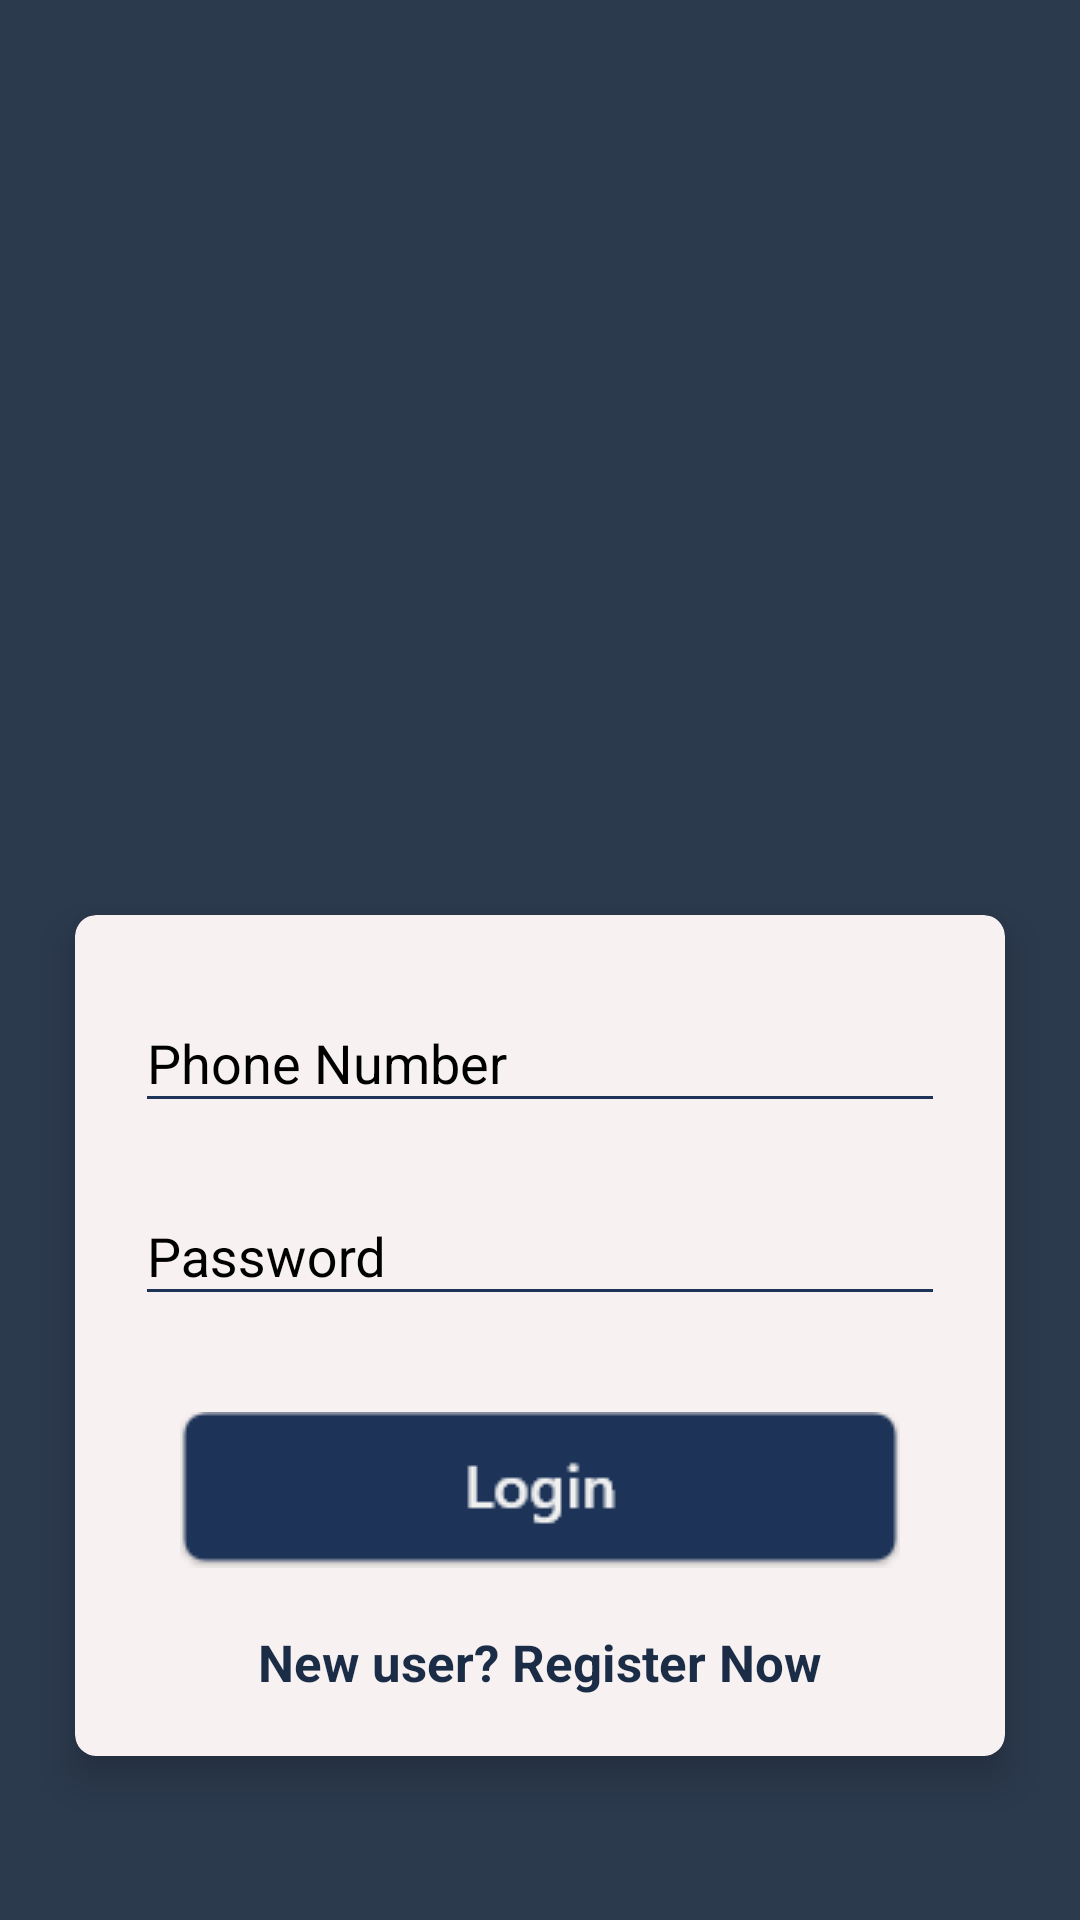

Here is an Android app screen rendered from its layout file. Give the layout XML and the strings, colors and styles it references.
<!-- AndroidManifest.xml: application theme AppTheme -->
<!-- res/layout/activity_login.xml -->
<?xml version="1.0" encoding="utf-8"?>
<androidx.constraintlayout.widget.ConstraintLayout xmlns:android="http://schemas.android.com/apk/res/android"
    xmlns:app="http://schemas.android.com/apk/res-auto"
    xmlns:tools="http://schemas.android.com/tools"
    android:layout_width="match_parent"
    android:layout_height="match_parent"
    android:background="@drawable/bg"
    tools:context="com.jobnet.tanintharyi.LoginActivity">

    <RelativeLayout
        android:layout_width="match_parent"
        android:layout_height="match_parent"
        android:orientation="vertical"
        tools:ignore="UselessLeaf">

        <ImageView
            android:id="@+id/icon_img"
            android:layout_marginTop="80dp"
            android:layout_marginBottom="10dp"
            android:layout_gravity="center"
            android:layout_width="180dp"
            android:layout_height="180dp"
            android:src="@drawable/mm"
            android:layout_centerHorizontal="true"/>


        <androidx.cardview.widget.CardView
            android:id="@+id/card"
            android:layout_marginStart="25dp"
            android:layout_marginEnd="25dp"
            xmlns:card_view="http://schemas.android.com/apk/res-auto"
            android:layout_marginTop="35dp"
            android:layout_width="match_parent"
            android:layout_height="wrap_content"
            android:layout_gravity="center"
            card_view:cardBackgroundColor="#F7F1F1"
            card_view:cardElevation="8dp"
            card_view:cardCornerRadius="7dp"
            card_view:cardMaxElevation="8dp"
            android:padding="50dp"
            android:layout_below="@+id/icon_img">

            <LinearLayout
                android:layout_marginTop="17dp"
                android:layout_marginStart="20dp"
                android:layout_marginEnd="20dp"
                android:layout_width="match_parent"
                android:layout_height="match_parent"
                android:orientation="vertical">

            <com.google.android.material.textfield.TextInputLayout
                android:layout_width="match_parent"
                android:layout_height="wrap_content"
                android:layout_marginBottom="12dp"
                android:textColorHint="#000000"
                android:hint="Phone Number">

                <com.google.android.material.textfield.TextInputEditText
                    android:layout_width="match_parent"
                    android:textColor="#000000"
                    android:inputType="number"
                    android:id="@+id/phone"
                    android:layout_height="wrap_content" />
            </com.google.android.material.textfield.TextInputLayout>


            <com.google.android.material.textfield.TextInputLayout

                android:layout_width="match_parent"
                android:layout_height="wrap_content"
                android:layout_marginBottom="12dp"
                android:textColorHint="#000000"
                android:hint="Password">

                <com.google.android.material.textfield.TextInputEditText
                    android:layout_width="match_parent"
                    android:textColor="#000000"
                    android:inputType="textPassword"
                    android:id="@+id/password"
                    android:layout_height="wrap_content" />
            </com.google.android.material.textfield.TextInputLayout>

                <Button
                    android:id="@+id/login"
                    android:layout_marginTop="20dp"
                    android:layout_width="wrap_content"
                    android:layout_height="wrap_content"
                    android:layout_gravity="center"
                    android:background="@drawable/login"
                    android:layout_marginBottom="20dp"/>

                <TextView
                    android:id="@+id/register"
                    android:layout_marginBottom="20dp"
                    android:textSize="17dp"
                    android:textStyle="bold"
                    android:textColor="@color/colorPrimaryDark"
                    android:layout_width="wrap_content"
                    android:layout_height="wrap_content"
                    android:layout_gravity="center"
                    android:text="New user? Register Now"/>

            </LinearLayout>
        </androidx.cardview.widget.CardView>

        <ProgressBar
            android:layout_gravity="center"
            android:visibility="invisible"
            android:id="@+id/progress"
            android:layout_width="wrap_content"
            android:layout_height="wrap_content"
            android:minHeight="50dp"
            android:minWidth="50dp"
            android:indeterminate="true"
            android:indeterminateTintMode="src_atop"
            android:indeterminateTint="#F3141A"
            android:layout_centerVertical="true"
            android:layout_centerHorizontal="true"
            tools:ignore="UnusedAttribute" />

    </RelativeLayout>

</androidx.constraintlayout.widget.ConstraintLayout>
<!-- resources referenced by this layout -->
<resources>
  <color name="colorPrimaryDark">#1B2C47</color>
  <!-- drawable bg: png bitmap (drawable, 2348 bytes) -->
  <!-- drawable login: png bitmap (drawable, 1794 bytes) -->
  <style name="AppTheme" parent="Theme.AppCompat.Light.NoActionBar">
          
          <item name="colorPrimary">@color/colorPrimary</item>
          <item name="colorPrimaryDark">@color/colorPrimaryDark</item>
          <item name="colorAccent">@color/colorAccent</item>
          <item name="colorControlNormal">@color/colorPrimary</item>
          <item name="colorControlActivated">#3F51B5</item>
          <item name="windowActionBar">false</item>
          <item name="windowNoTitle">true</item>
          <item name="android:actionMenuTextColor">#ffffff</item>
          <item name="alertDialogTheme">@style/AppCompatAlertDialogStyle</item>
      </style>
  <color name="colorPrimary">#1D3458</color>
  <color name="colorAccent">#D81B60</color>
  <style name="AppCompatAlertDialogStyle" parent="Theme.AppCompat.Light.Dialog.Alert">
          <item name="colorAccent">#FF7700</item>
          <item name="android:textColorPrimary">#FFFFFF</item>
          <item name="android:background">@color/colorPrimary</item>
      </style>
</resources>
